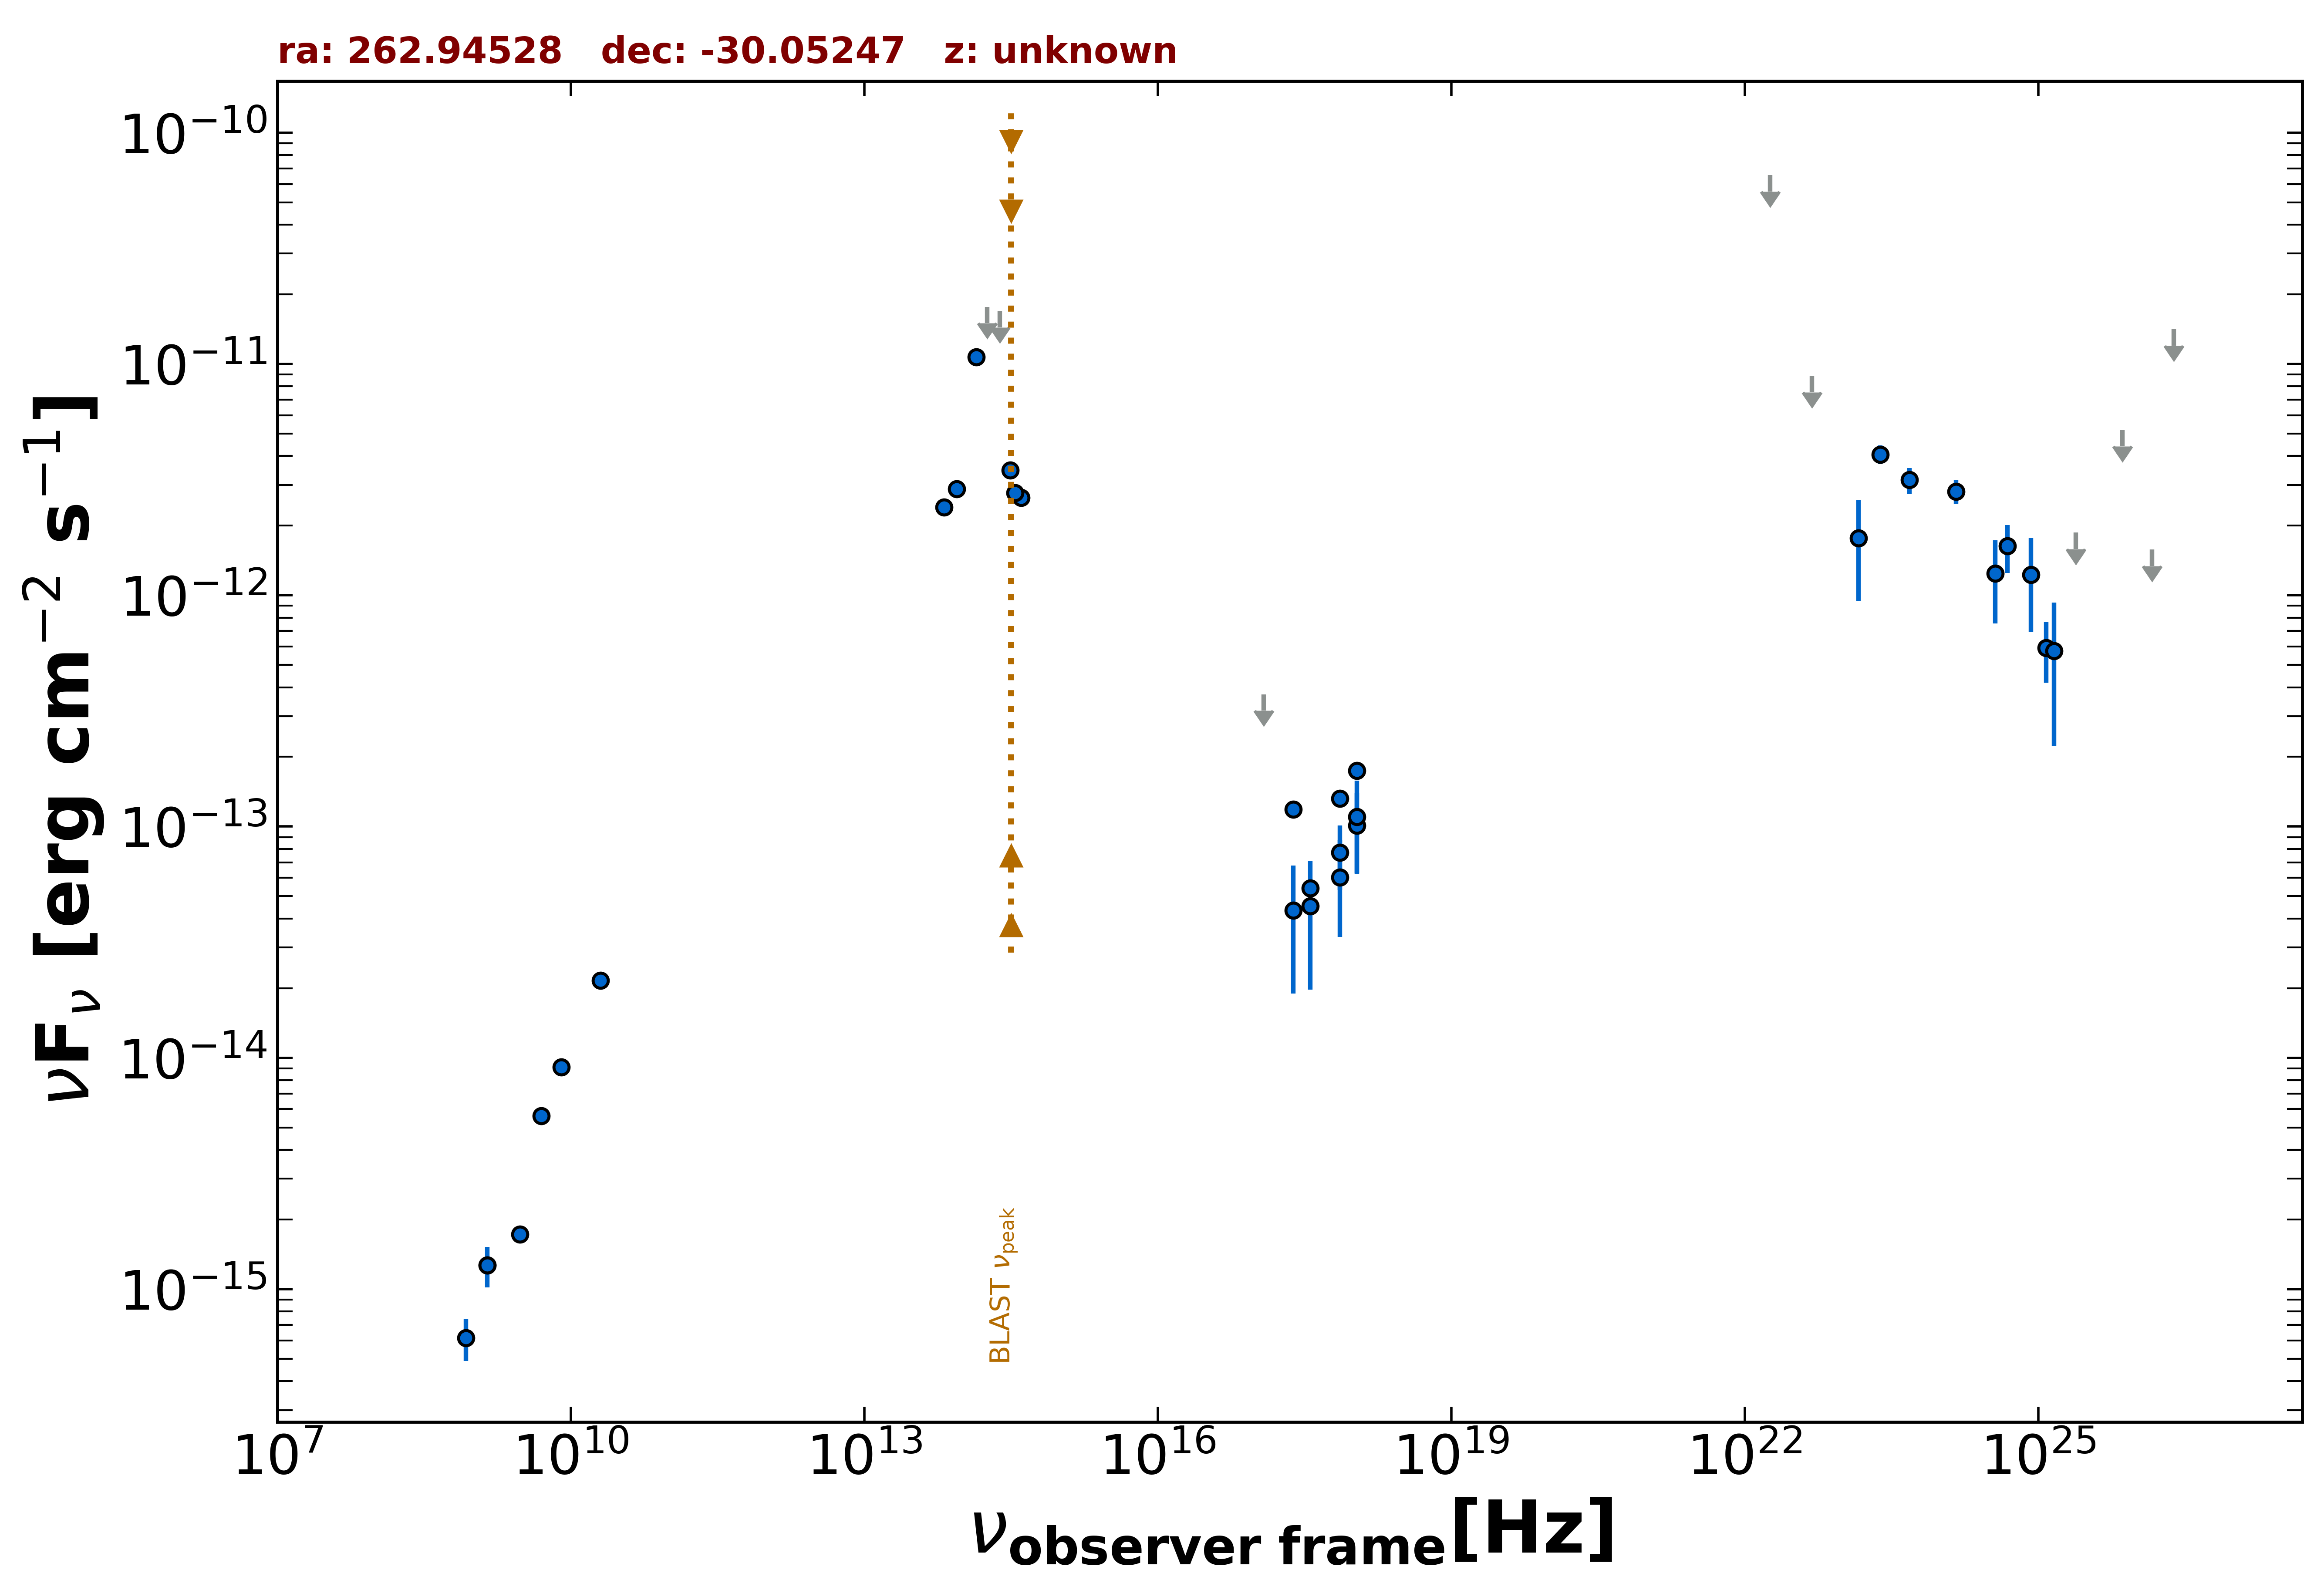

Data behind this chart, as committed beside it:
freq., flux, err_flux, MJD_start, MJD_end, flag, catalog, reference
1.400e+09, 1.267e-15, 3.900e-17, 55000, 55000, , NVSS, Condon et al. 1998  AJ  115  1693
3.000e+09, 1.722e-15, 1.800e-17, 55000, 55000, , VLASSQL, Gordon et al. 2021  ApJS  255  30
2.418e+17, 4.342e-14, 2.445e-14, 56052, 58998, , 1OUSX, Giommi et al. in preparation
3.627e+17, 4.522e-14, 2.547e-14, 56052, 58998, , 1OUSX, Giommi et al. in preparation
7.253e+17, 7.714e-14, 2.385e-14, 56052, 58998, , 1OUSX, Giommi et al. in preparation
1.088e+18, 1.010e-13, 3.817e-14, 56052, 58998, , 1OUSX, Giommi et al. in preparation
7.253e+17, 6.042e-14, 2.713e-14, 55000, 55000, , 2SXPS, Evans et al. 2020  ApJS  247  54
1.209e+17, 3.726e-13, 0.000e+00, 55000, 55000, UL, 2SXPS, Evans et al. 2020  ApJS  247  54
1.088e+18, 1.100e-13, 4.779e-14, 55000, 55000, , 2SXPS, Evans et al. 2020  ApJS  247  54
2.418e+17, 1.185e-13, 0.000e+00, 55000, 55000, , Chandra-CSC2, Evans et al. 2010  ApJS  189  37
1.088e+18, 1.745e-13, 0.000e+00, 55000, 55000, , Chandra-CSC2, Evans et al. 2010  ApJS  189  37
3.627e+17, 5.418e-14, 0.000e+00, 55000, 55000, , Chandra-CSC2, Evans et al. 2010  ApJS  189  37
7.253e+17, 1.322e-13, 0.000e+00, 55000, 55000, , Chandra-CSC2, Evans et al. 2010  ApJS  189  37
5.000e+09, 5.600e-15, 3.000e-16, 55000, 55000, , AT20G, Murphy et al. 2010  MNRAS  402  2403
8.000e+09, 9.120e-15, 4.800e-16, 55000, 55000, , AT20G, Murphy et al. 2010  MNRAS  402  2403
2.000e+10, 2.160e-14, 1.000e-15, 55000, 55000, , AT20G, Murphy et al. 2010  MNRAS  402  2403
1.389e+14, 1.072e-11, 5.900e-13, 55000, 55000, , 2MASS, Skrutskie et al. 2006  AJ  131  1163
1.804e+14, 1.764e-11, 0.000e+00, 55000, 55000, UL, 2MASS, Skrutskie et al. 2006  AJ  131  1163
2.427e+14, 1.695e-11, 0.000e+00, 55000, 55000, UL, 2MASS, Skrutskie et al. 2006  AJ  131  1163
8.817e+13, 2.878e-12, 1.150e-14, 55000, 55000, , UNWISE, Schlafly et al. 2019  ApJS  240  30
6.517e+13, 2.406e-12, 9.500e-15, 55000, 55000, , UNWISE, Schlafly et al. 2019  ApJS  240  30
3.987e+14, 2.638e-12, 6.000e-14, 55000, 55000, , PanSTARRS, Flewelling et al. 2020  ApJS  251  7
3.462e+14, 2.772e-12, 6.000e-14, 55000, 55000, , PanSTARRS, Flewelling et al. 2020  ApJS  251  7
3.116e+14, 3.472e-12, 1.145e-13, 55000, 55000, , PanSTARRS, Flewelling et al. 2020  ApJS  251  7
1.209e+25, 5.929e-13, 1.737e-13, 55000, 55000, , 3FHL, The Fermi-LAT Collaboration 2017  ApJS  …
3.627e+24, 1.241e-12, 4.850e-13, 55000, 55000, , 3FHL, The Fermi-LAT Collaboration 2017  ApJS  …
8.462e+24, 1.228e-12, 5.365e-13, 55000, 55000, , 3FHL, The Fermi-LAT Collaboration 2017  ApJS  …
2.418e+25, 1.866e-12, 0.000e+00, 55000, 55000, UL, 3FHL, The Fermi-LAT Collaboration 2017  ApJS  …
7.253e+25, 5.180e-12, 0.000e+00, 55000, 55000, UL, 3FHL, The Fermi-LAT Collaboration 2017  ApJS  …
2.418e+26, 1.413e-11, 0.000e+00, 55000, 55000, UL, 3FHL, The Fermi-LAT Collaboration 2017  ApJS  …
2.418e+23, 4.066e-12, 3.740e-13, 55000, 55000, , 4FGL-DR3, The Fermi-LAT Collaboration 2022  arXiv:…
1.813e+22, 6.553e-11, 0.000e+00, 55000, 55000, UL, 4FGL-DR3, The Fermi-LAT Collaboration 2022  arXiv:…
4.835e+22, 8.860e-12, 0.000e+00, 55000, 55000, UL, 4FGL-DR3, The Fermi-LAT Collaboration 2022  arXiv:…
1.451e+23, 1.765e-12, 8.242e-13, 55000, 55000, , 4FGL-DR3, The Fermi-LAT Collaboration 2022  arXiv:…
4.835e+23, 3.152e-12, 3.995e-13, 55000, 55000, , 4FGL-DR3, The Fermi-LAT Collaboration 2022  arXiv:…
1.451e+24, 2.806e-12, 3.325e-13, 55000, 55000, , 4FGL-DR3, The Fermi-LAT Collaboration 2022  arXiv:…
4.835e+24, 1.632e-12, 3.820e-13, 55000, 55000, , 4FGL-DR3, The Fermi-LAT Collaboration 2022  arXiv:…
1.451e+25, 5.754e-13, 3.532e-13, 55000, 55000, , 4FGL-DR3, The Fermi-LAT Collaboration 2022  arXiv:…
1.451e+26, 1.576e-12, 0.000e+00, 55000, 55000, UL, 4FGL-DR3, The Fermi-LAT Collaboration 2022  arXiv:…
1.209e+25, 5.930e-13, 1.738e-13, 55000, 55000, , DEBL, EBL-corrected flux
8.462e+24, 1.228e-12, 5.365e-13, 55000, 55000, , DEBL, EBL-corrected flux
4.835e+24, 1.632e-12, 3.820e-13, 55000, 55000, , DEBL, EBL-corrected flux
1.451e+25, 5.756e-13, 3.533e-13, 55000, 55000, , DEBL, EBL-corrected flux
8.430e+08, 6.154e-16, 1.265e-16, 55000, 55000, , SPECFINDV3, Stein et al.  2021  A&A  655  A17
1.400e+09, 1.267e-15, 2.520e-16, 55000, 55000, , SPECFINDV3, Stein et al.  2021  A&A  655  A17
